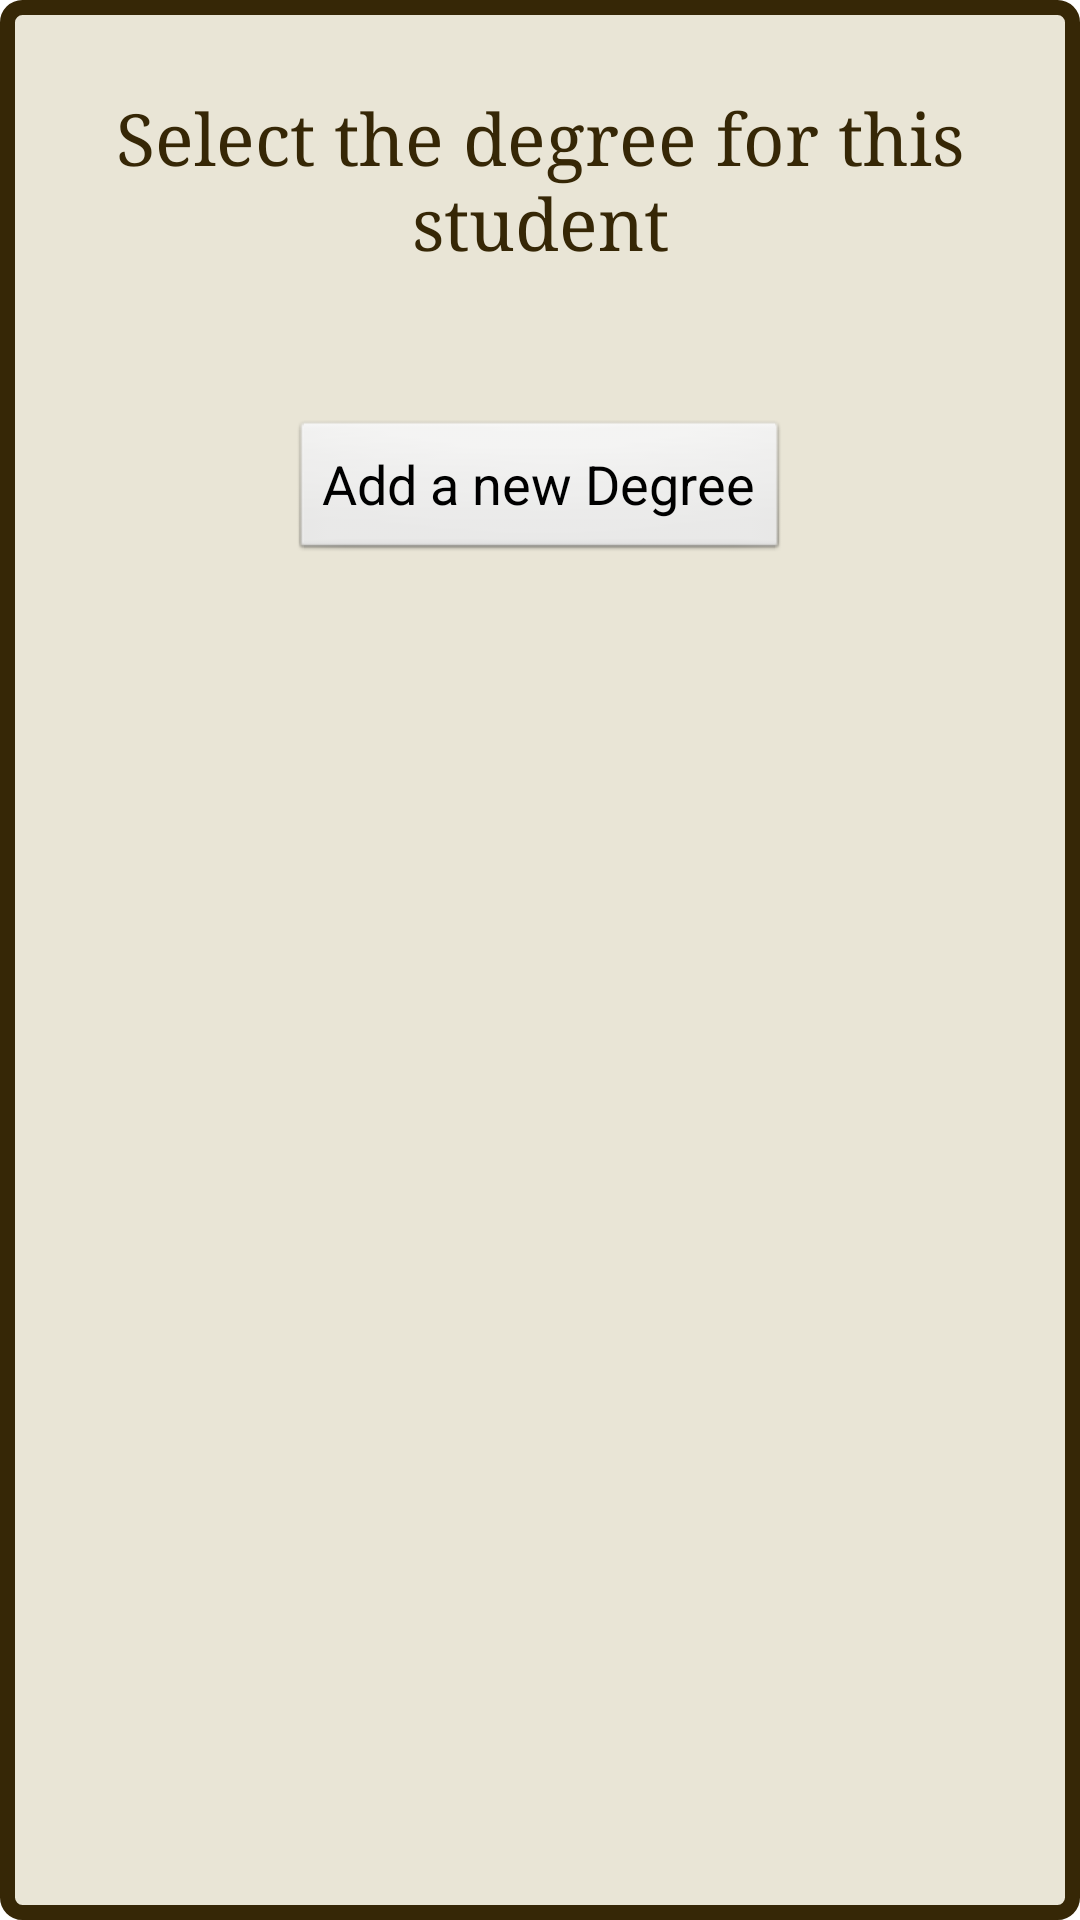

This screen was rendered from an Android layout file. Write that file and the resources it references.
<!-- AndroidManifest.xml: application theme Theme.BTA -->
<!-- res/layout/select_a_degree_popup.xml -->
<?xml version="1.0" encoding="utf-8"?>
<LinearLayout xmlns:android="http://schemas.android.com/apk/res/android"
    android:layout_width="match_parent"
    android:layout_height="match_parent"
    android:layout_gravity="center"
    android:background="@drawable/dialog_border"
    android:theme="@style/dialog_custom_style"
    android:orientation="vertical"
    >

    <TextView
        android:layout_width="match_parent"
        android:layout_height="wrap_content"
        android:layout_margin="30dp"
        android:textAlignment="center"
        android:textSize="24sp"
        android:textColor="@color/dark_brown"
        android:fontFamily="serif"
        android:text="@string/prompt_message_for_select_a_degree_for_Student_dialog"/>

    <ListView
        android:id="@+id/to_select_a_degree_from_list"
        android:layout_width="match_parent"
        android:layout_height="wrap_content"

        android:layout_marginTop="10dp"/>

        <Button
            android:id="@+id/add_a_new_degree_btn_for_student"
            android:layout_width="wrap_content"
            android:layout_height="wrap_content"
            android:layout_margin="10dp"
            android:layout_gravity="center"
            android:text="@string/add_a_new_degree_btn_text_in_select_a_degree_for_student_dialog"
            android:textAllCaps="false"
            android:textSize="18sp" />
</LinearLayout>
<!-- resources referenced by this layout -->
<resources>
  <color name="dark_brown">#362706</color>
  <!-- drawable dialog_border (drawable) -->
  <?xml version="1.0" encoding="utf-8"?>
  <selector xmlns:android="http://schemas.android.com/apk/res/android">
      <item android:state_enabled="true" android:state_focused="false">
          <shape  android:shape="rectangle">
              <solid android:color="@color/cosmic_latte"/>
              <stroke android:width="5dp" android:color="@color/dark_brown" />
              <corners android:radius="5dp"/>
          </shape>
      </item>
  
      <item android:state_enabled="true" android:state_focused="true">
          <shape  android:shape="rectangle">
              <solid android:color="@color/cosmic_latte"/>
              <stroke android:width="5dp" android:color="@color/dark_brown" />
              <corners android:radius="5dp"/>
          </shape>
      </item>
  </selector>
  <string name="add_a_new_degree_btn_text_in_select_a_degree_for_student_dialog">Add a new Degree</string>
  <string name="prompt_message_for_select_a_degree_for_Student_dialog">Select the degree for this student</string>
  <style name="dialog_custom_style" parent="android:Theme.Dialog">
          <item name="android:top">100dp</item>
          <item name="android:bottom">100dp</item>
          <item name="android:right">100dp</item>
          <item name="android:left">100dp</item>
      </style>
  <style name="Theme.BTA" parent="Theme.MaterialComponents.DayNight.DarkActionBar">
          
          <item name="colorPrimary">@color/light_green</item>
          <item name="colorPrimaryVariant">@color/dark_green</item>
          <item name="colorOnPrimary">@color/dark_brown</item>
          
          <item name="colorSecondary">@color/light_green</item>
          <item name="colorSecondaryVariant">@color/dark_brown</item>
          <item name="colorOnSecondary">@color/dark_green</item>
          
          <item name="android:statusBarColor" tools:targetApi="l">?attr/colorPrimaryVariant</item>
          
      </style>
  <color name="cosmic_latte">#E9E5D6</color>
  <color name="light_green">#ACB992</color>
  <color name="dark_green">#464E2E</color>
</resources>
